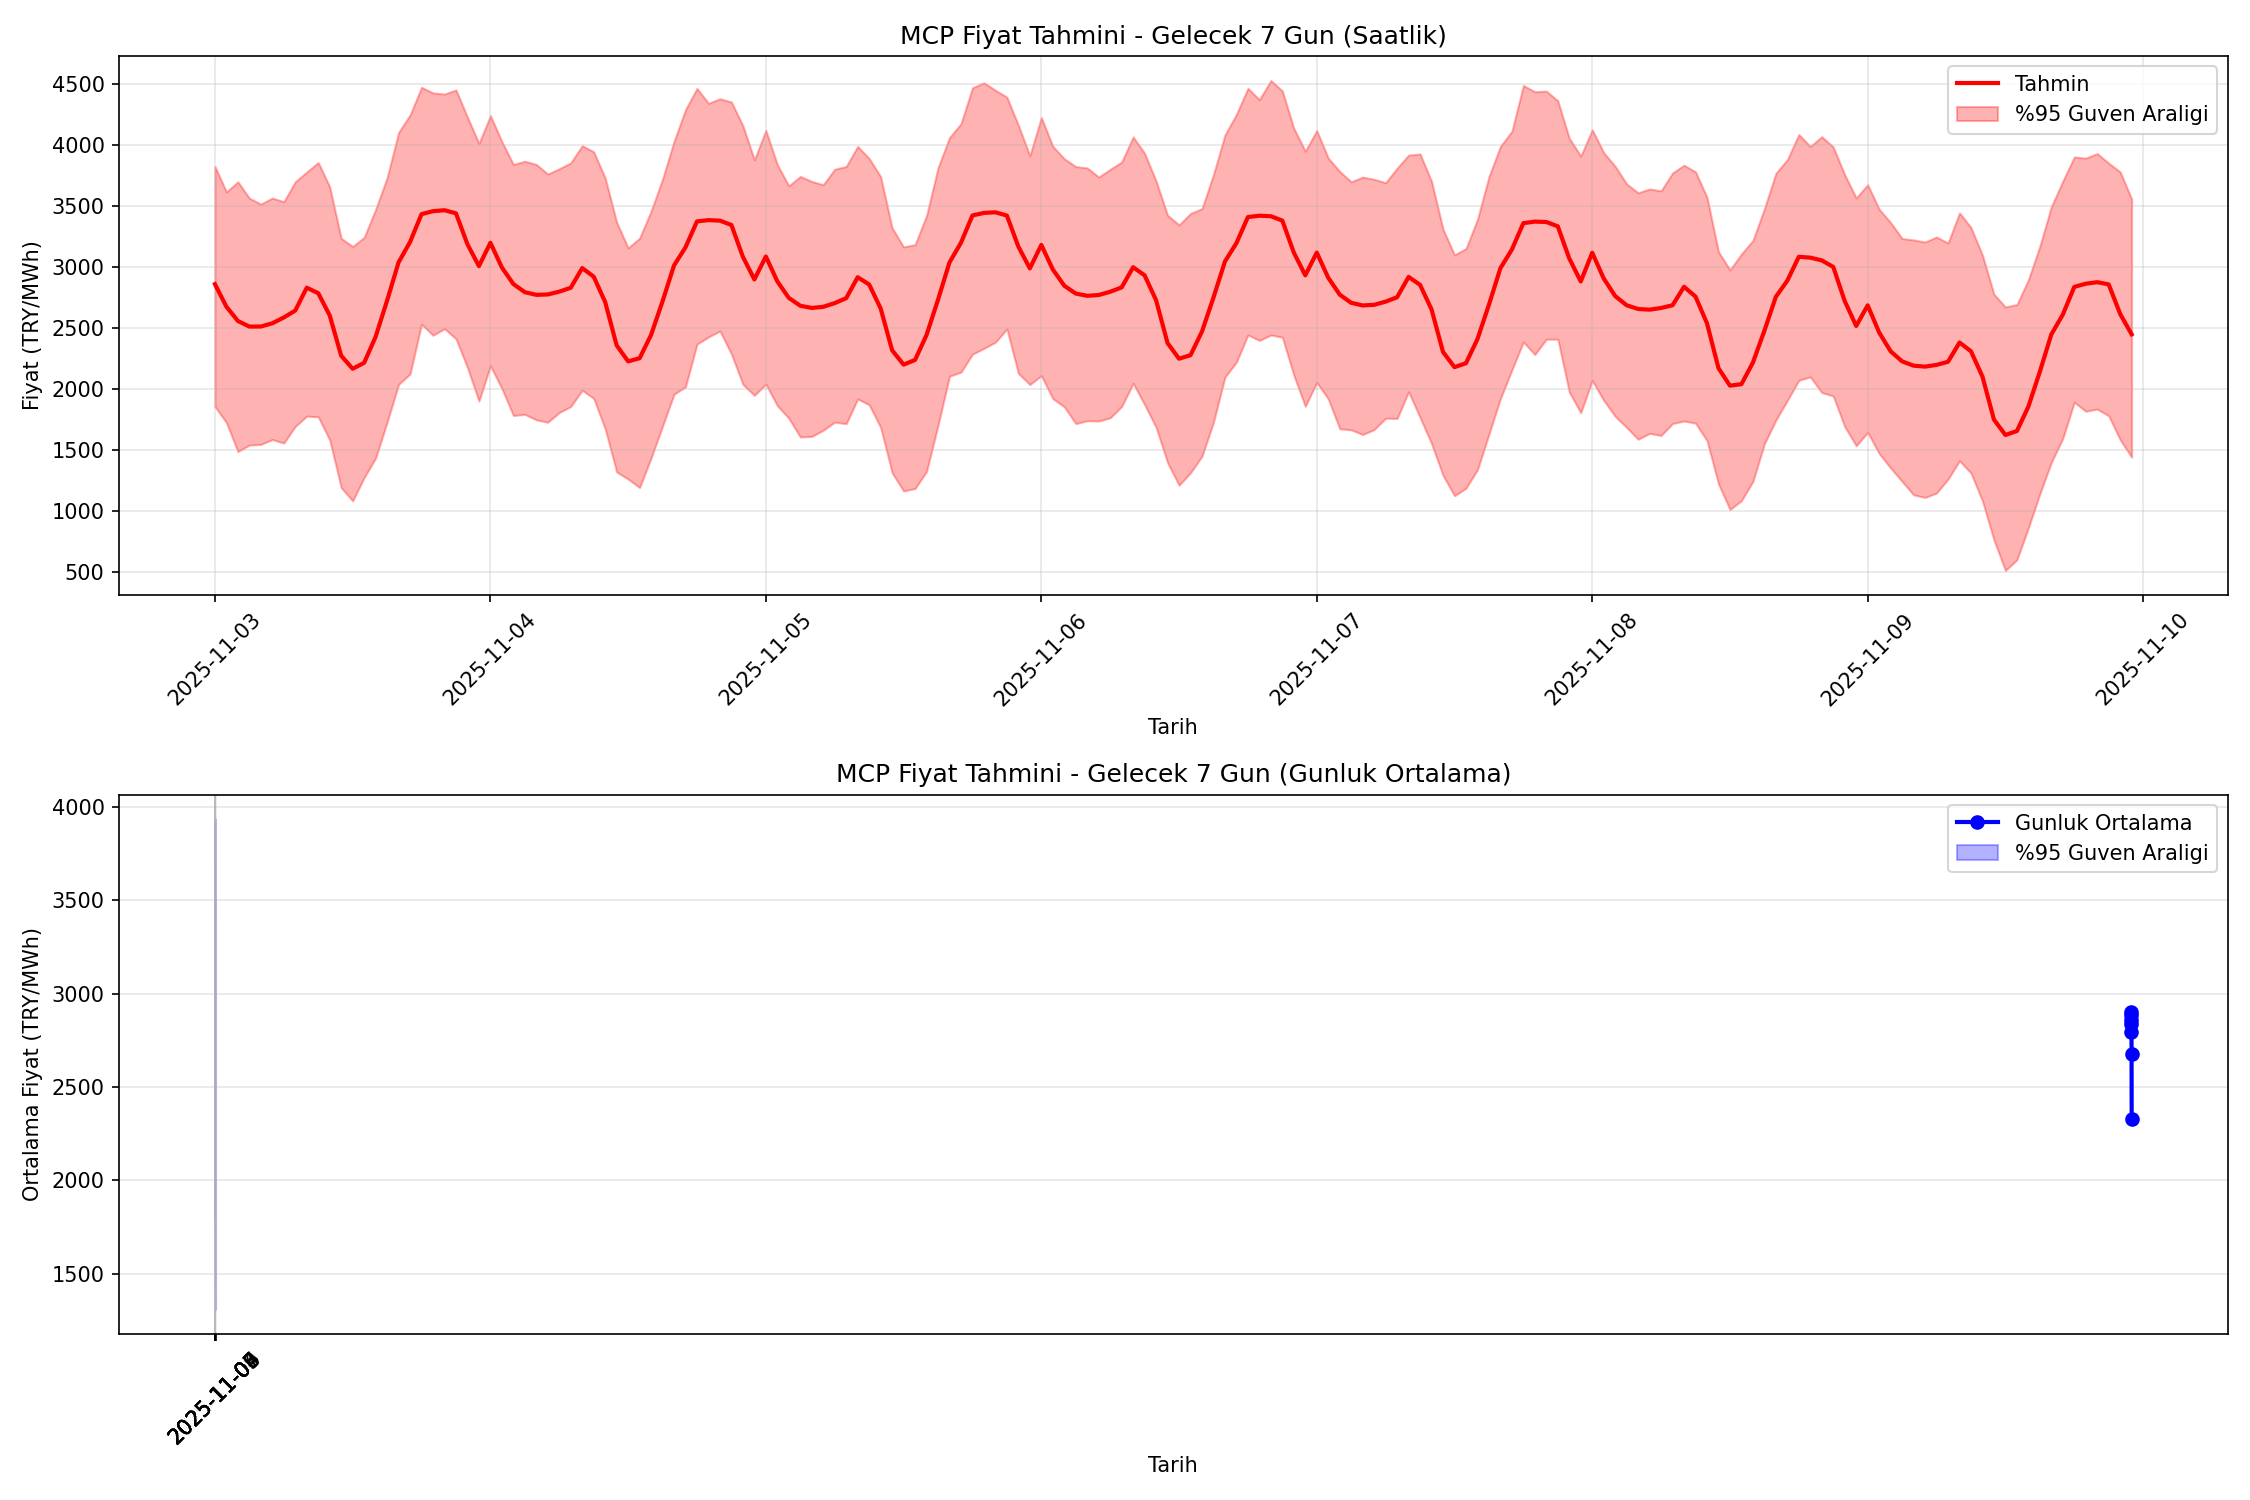

The table this chart was drawn from, first rows:
Tarih, Tahmin_TRY, Alt_Sinir_TRY, Ust_Sinir_TRY
2025-11-03 00:00:00, 2859, 1857, 3822
2025-11-03 01:00:00, 2674, 1725, 3613
2025-11-03 02:00:00, 2557, 1488, 3696
2025-11-03 03:00:00, 2511, 1542, 3562
2025-11-03 04:00:00, 2512, 1547, 3514
2025-11-03 05:00:00, 2538, 1587, 3563
2025-11-03 06:00:00, 2586, 1558, 3533
2025-11-03 07:00:00, 2643, 1695, 3697
2025-11-03 08:00:00, 2829, 1779, 3777
2025-11-03 09:00:00, 2784, 1773, 3854
2025-11-03 10:00:00, 2602, 1583, 3655
2025-11-03 11:00:00, 2273, 1193, 3234
2025-11-03 12:00:00, 2166, 1085, 3167
2025-11-03 13:00:00, 2215, 1276, 3241
2025-11-03 14:00:00, 2428, 1436, 3470
2025-11-03 15:00:00, 2724, 1728, 3731
2025-11-03 16:00:00, 3037, 2038, 4099
2025-11-03 17:00:00, 3203, 2124, 4243
2025-11-03 18:00:00, 3431, 2530, 4469
2025-11-03 19:00:00, 3456, 2440, 4423
2025-11-03 20:00:00, 3463, 2494, 4414
2025-11-03 21:00:00, 3438, 2411, 4448
2025-11-03 22:00:00, 3185, 2176, 4225
2025-11-03 23:00:00, 3006, 1901, 4009
2025-11-04 00:00:00, 3197, 2191, 4238
2025-11-04 01:00:00, 2995, 2004, 4025
2025-11-04 02:00:00, 2859, 1784, 3838
2025-11-04 03:00:00, 2793, 1793, 3864
2025-11-04 04:00:00, 2771, 1748, 3838
2025-11-04 05:00:00, 2774, 1728, 3759
2025-11-04 06:00:00, 2797, 1808, 3803
2025-11-04 07:00:00, 2829, 1858, 3851
2025-11-04 08:00:00, 2990, 1990, 3991
2025-11-04 09:00:00, 2920, 1924, 3942
2025-11-04 10:00:00, 2712, 1675, 3728
2025-11-04 11:00:00, 2358, 1322, 3366
2025-11-04 12:00:00, 2227, 1264, 3155
2025-11-04 13:00:00, 2252, 1194, 3235
2025-11-04 14:00:00, 2443, 1436, 3456
2025-11-04 15:00:00, 2718, 1697, 3719
2025-11-04 16:00:00, 3012, 1958, 4027
2025-11-04 17:00:00, 3160, 2019, 4287
2025-11-04 18:00:00, 3372, 2368, 4460
2025-11-04 19:00:00, 3382, 2426, 4338
2025-11-04 20:00:00, 3378, 2475, 4376
2025-11-04 21:00:00, 3343, 2287, 4349
2025-11-04 22:00:00, 3082, 2038, 4155
2025-11-04 23:00:00, 2897, 1949, 3875
2025-11-05 00:00:00, 3085, 2040, 4117
2025-11-05 01:00:00, 2881, 1864, 3836
2025-11-05 02:00:00, 2746, 1761, 3663
2025-11-05 03:00:00, 2682, 1608, 3740
2025-11-05 04:00:00, 2664, 1612, 3699
2025-11-05 05:00:00, 2673, 1663, 3672
2025-11-05 06:00:00, 2703, 1729, 3799
2025-11-05 07:00:00, 2744, 1716, 3821
2025-11-05 08:00:00, 2915, 1919, 3986
2025-11-05 09:00:00, 2856, 1871, 3887
2025-11-05 10:00:00, 2660, 1686, 3738
2025-11-05 11:00:00, 2318, 1315, 3319
... 108 more rows
